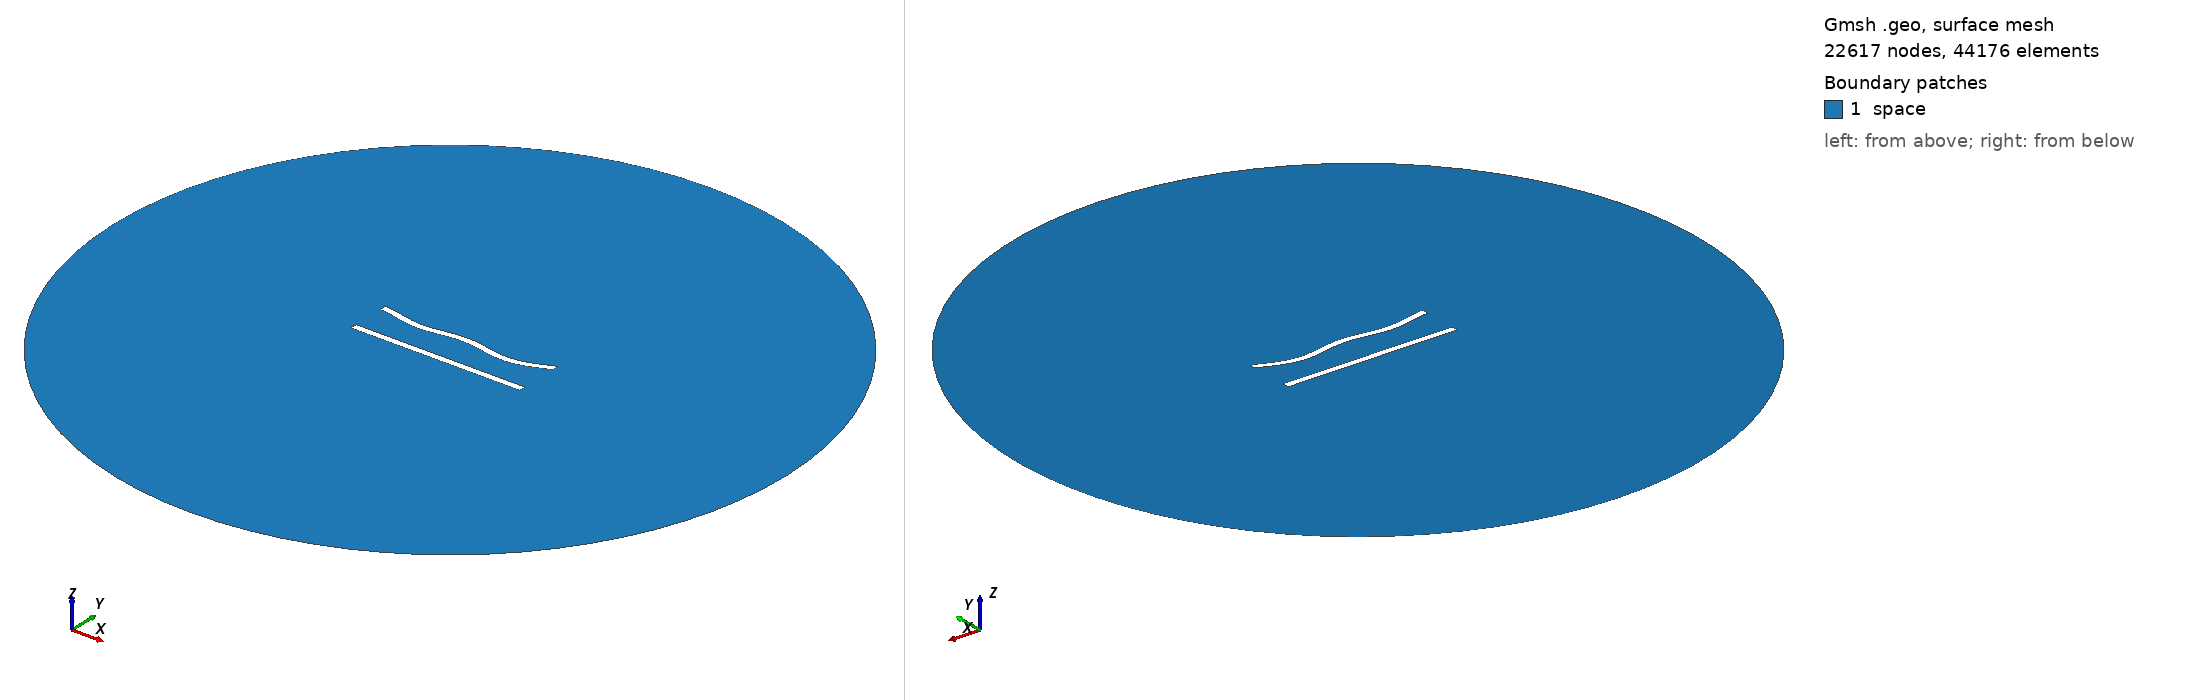

Gmsh geometry script, surface-meshed: 22617 nodes, 44176 surface elements. Boundary patches (legend numbers): 1 space. Left view from above one corner, right view from below the opposite corner. Legend entries are the model's physical surfaces. The drawing asked Gmsh for element sizes between 1% and 20% of the model's largest extent; the script's own settings can give other sizes.

=== 85.geo (drawn) ===
//---------------------------------------
// Geometry kernel
//---------------------------------------

SetFactory("OpenCASCADE");



//---------------------------------------
// Parameters of the geometry
//---------------------------------------

// Overetch of the upper plate
overetch = 0.0;

// Distance between the plates
distance = 22.5;

// Discretization over the x axis (for the deformation)
nx = 50; 

// Length of the plate
L = 100 - overetch; 

// Number of modes
n = 4; 

// 1st mode coefficient
coeff(1) = -1.5;
beta(1) = 0.596864 * 3.1415926535 / L;

// 2nd mode coefficient
coeff(2) = -1.5;
beta(2) = 1.49418 * 3.1415926535 / L;

// 3rd mode coefficient
coeff(3) = 0.0;
beta(3) = 2.50025 * 3.1415926535 / L;

// 4th mode coefficient
coeff(4) = -1.5;
beta(4) = 3.49999 * 3.1415926535 / L;



//---------------------------------------
// Upper plate (deformed rectangle)
//---------------------------------------

// Coordiantes of the upper plate
xmin = -50;
xmax = 50 - overetch;

// Height of the upper plate
yheight = 4 - 2 * overetch;

// Indexes of the points
UpperID[] = {};
LowerID[] = {};
LeftID[] = {};
RightID[] = {};

// Point index
p = 1;

// Horizontal edges
For i In {1:nx}
    x = xmin + (i-1)*(xmax - xmin)/(nx-1);

    y_bottom = distance / 2 + overetch;
    For j In {1:n}
        C = (Cosh(beta(j)*L) + Cos(beta(j)*L)) / (Sinh(beta(j)*L) + Sin(beta(j)*L));
        y_bottom  = y_bottom + coeff(j) * (Cosh(beta(j)*(x+50)) - Cos(beta(j)*(x+50)) - C * (Sinh(beta(j)*(x+50)) - Sin(beta(j)*(x+50))));
    EndFor

    y_top = y_bottom + yheight;

    Point(p) = {x, y_top, 0, 1.0};
    UpperID[i] = p;
    p = p + 1;

    Point(p) = {x, y_bottom, 0, 1.0};
    LowerID[i] = p;
    p = p + 1;
EndFor

// Create point lists
UpperPts[] = {}; LowerPts[] = {};
For i In {1:nx}
  UpperPts[] += {UpperID[i]};
  LowerPts[] += {LowerID[i]};
EndFor

// Build splines
Spline(1) = {UpperPts[]};
Spline(2) = {LowerPts[]};
Line(3) = {LowerPts[nx-1], UpperPts[nx-1]};
Line(4) = {LowerPts[0], UpperPts[0]};

// Build the plane surface
Curve Loop(1) = {2, 3, -1, -4};
Plane Surface(1) = {1};



//---------------------------------------
// Lower plate (rectangle)
//---------------------------------------

// Vertices
Point(1001) = {-50, -distance/2, 0, 1.0};
Point(1002) = { 50, -distance/2, 0, 1.0};
Point(1003) = { 50,  -distance/2 + 4, 0, 1.0};
Point(1004) = {-50,  -distance/2 + 4, 0, 1.0};

// Edges
Line(5) = {1001, 1002};
Line(6) = {1002, 1003};
Line(7) = {1003, 1004};
Line(8) = {1004, 1001};

// Plane surface
Line Loop(2) = {5, 6, 7, 8};
Plane Surface(2) = {2}; 



//---------------------------------------
// Outer (fictious) boundary
//---------------------------------------

// Points
Point(1005) = {0, 0, 0};       // Center
Point(1006) = {200, 0, 0};     // Start point
Point(1007) = {0, 200, 0};     // 90 degrees
Point(1008) = {-200, 0, 0};    // 180 degrees
Point(1009) = {0, -200, 0};    // 270 degrees

// Circle arcs (each needs start, center, end)
Circle(9) = {1006, 1005, 1007};
Circle(10) = {1007, 1005, 1008};
Circle(11) = {1008, 1005, 1009};
Circle(12) = {1009, 1005, 1006};

// Plane surface for the entire domain
Curve Loop(3) = {9, 10, 11, 12};
Surface(3) = {3};

// Subtract the plates from the whole domain to obtain the actual domain where we want to solve the equations
BooleanDifference{ Surface{3}; Delete; }{ Surface{1}; Surface{2}; Delete; }




//---------------------------------------
// Transfinite Lines/Curves
//---------------------------------------

// Set the number of points on the boundaries
r = 6;
d = 0.15;

// Plates
Transfinite Curve {1} = 50*r/4 Using Progression 1;
Transfinite Line {2} = 50*r Using Progression 1;
Transfinite Curve {3, 4} = 2*r Using Progression 1+d;
Transfinite Line {5} = 50*r/4 Using Progression 1;
Transfinite Line {7} = 50*r Using Progression 1;
Transfinite Line {6} = 2*r Using Progression 1-d;
Transfinite Line {8} = 2*r Using Progression 1+d;

// Outer boundary
Transfinite Line {9, 10, 11, 12} = 20 Using Progression 1;



//---------------------------------------
// Physical groups
//---------------------------------------                

// Physical curves (boundaries)
Physical Line("force_segment", 10) = {2};
Physical Line("upper_plate", 11) = {1, 3, 4};
Physical Line("lower_plate", 12) = {5, 6, 7, 8};
Physical Line("boundary", 20) = {9, 10, 11, 12};

// Physical Surfaces
Physical Surface("space", 30) = {3};



//---------------------------------------
// 6. Generate the Mesh
//---------------------------------------

// 2D mesh generation
Mesh 2;
